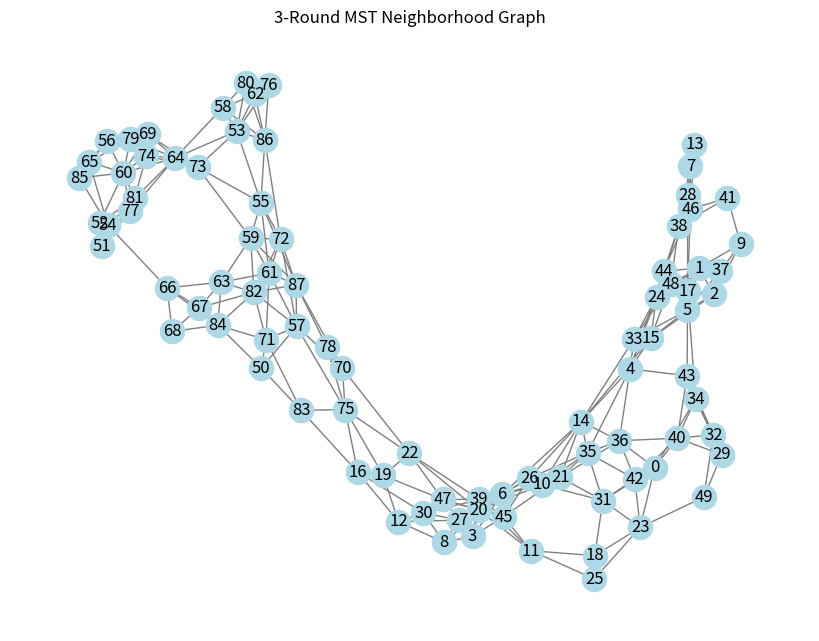

Reproduce this figure in Python.
import time
import numpy as np
import networkx as nx
from scipy.spatial import distance
import matplotlib.pyplot as plt

# Define data points
datapoints = [
    (0.10939309992822593, 0.08540944605400377),
    (0.08257056589315302, 0.10179643490510727),
    (0.08498980564609883, 0.11364122368069912),
    (0.11461114193975777, 0.11552402271516482),
    (0.09735596050211873, 0.09548403816561275),
    (0.08661201543909372, 0.11308376585550771),
    (0.1073481288254181, 0.11021330754420668),
    (0.07801081730421248, 0.06810454086466368),
    (0.10277973436298088, 0.11647434064820172),
    (0.07339804391235821, 0.1078335519818581),
    (0.11325452752755462, 0.10404663937378625),
    (0.1273278386781513, 0.10836496591740674),
    (0.10534147759505744, 0.13110054873722296),
    (0.06898127393954798, 0.06346945806802406),
    (0.10414520023820327, 0.10185867962316415),
    (0.09482702879554915, 0.10603072056048626),
    (0.10590385064004555, 0.14671170907858727),
    (0.09145486727290403, 0.08445999826012236),
    (0.13583113939077163, 0.09458095912800595),
    (0.11555679696075509, 0.1368193826144829),
    (0.12031639663697646, 0.11357504238950059),
    (0.110254390968761, 0.10303178145017239),
    (0.12654829188201455, 0.12707367632966104),
    (0.12675852066043894, 0.088271417847455),
    (0.08885898147947054, 0.09550116287467723),
    (0.15049405364356278, 0.08953394131575702),
    (0.10940705122414521, 0.10629669673796523),
    (0.10495813908343334, 0.11538212046779205),
    (0.07757447841907014, 0.07265898459659947),
    (0.1238253003792682, 0.0491699906104266),
    (0.10233917685470978, 0.1185900517163219),
    (0.11678673146319728, 0.09635926549296375),
    (0.10530011246077302, 0.061717760531780845),
    (0.09483653517864192, 0.1058088375459108),
    (0.10350130132045579, 0.08033982802613415),
    (0.10508485279114937, 0.09850999414140375),
    (0.10381351018334607, 0.09387552143108098),
    (0.0831769550420346, 0.11053706424409374),
    (0.07811325253646423, 0.08855132614271427),
    (0.11951606167629983, 0.11474972435750333),
    (0.1074778514506865, 0.08070522440311789),
    (0.053139002741000294, 0.0937351594239546),
    (0.11254850299299388, 0.08980322106650357),
    (0.09412730741164194, 0.08272066154536242),
    (0.08577499351728525, 0.09550518018085888),
    (0.11583224975100394, 0.11361504928528926),
    (0.07911434718038962, 0.08681313153487322),
    (0.12327140272021234, 0.12087370312417504),
    (0.08594853245238993, 0.09943451279479909),
    (0.13902860076935275, 0.03989653512602472),
    (0.12708799464813766, 0.2644155003737956),
    (0.4793324677764971, 0.25871931635376133),
    (0.4458821928797788, 0.27716600674225644),
    (0.34229159591552366, 0.21028490710419528),
    (0.34046374847561617, 0.4414738051955298),
    (0.30241913939090614, 0.2386857924647094),
    (0.34779522491267634, 0.3128626547470094),
    (0.21382135719730513, 0.23782965172812845),
    (0.35028364402053597, 0.20461498396465955),
    (0.2874649391679298, 0.2678984084750633),
    (0.3784428745374063, 0.29680747857287304),
    (0.2500227391580536, 0.2600890500314802),
    (0.3315017176349687, 0.1637118716744888),
    (0.2578402775417402, 0.3009182097276648),
    (0.3726478760495913, 0.25372388900487164),
    (0.3837839669063111, 0.33957264730450887),
    (0.2424982091640392, 0.40921219433890427),
    (0.22000245069218735, 0.3469932279937275),
    (0.17341346365450688, 0.4020064293379623),
    (0.3499104092273302, 0.2932484438016454),
    (0.19395997666951975, 0.17076655953621833),
    (0.1852049387279591, 0.27034123229110435),
    (0.25636505807925986, 0.23715002230663218),
    (0.3360519588309022, 0.26089102326011987),
    (0.3598965154681066, 0.27933646264854767),
    (0.16747857120700604, 0.18080395872256183),
    (0.2971436755154356, 0.1785881112740101),
    (0.4265086206485411, 0.2570112112049665),
    (0.21204410133286045, 0.15535520650558493),
    (0.3466204995096275, 0.30086148653689787),
    (0.30360676277912846, 0.17830465777753907),
    (0.39243998141899017, 0.25601977747402616),
    (0.2549626614638548, 0.2819239003513696),
    (0.12032358975397317, 0.22277431378265106),
    (0.18266064110281321, 0.32170444835583295),
    (0.3738949523156657, 0.3637950876808469),
    (0.3032983212464313, 0.20477463837282012),
    (0.2485457866734928, 0.22812651611627888)
]

# Create a complete graph
def create_graph(points):
    G = nx.Graph()
    n = len(points)
    for i in range(n):
        for j in range(i + 1, n):
            dist = distance.euclidean(points[i], points[j])
            G.add_edge(i, j, weight=dist)
    return G

# Compute t-round MST neighborhood graph
def compute_mst_neighborhood(points, t=3):
    start_time = time.time()
    
    G = create_graph(points)  # Ensure this function is implemented
    total_mst_edges = set()
    
    for _ in range(t):
        if len(G.edges) == 0:
            break
        mst = nx.minimum_spanning_tree(G, weight='weight')
        total_mst_edges.update(mst.edges)
        G.remove_edges_from(mst.edges)
    
    end_time = time.time()
    duration = end_time - start_time
    
    # Create the MST neighborhood graph
    G_t = nx.Graph()
    G_t.add_nodes_from(G.nodes)  # Ensure nodes are not lost
    G_t.add_edges_from(total_mst_edges)
    
    return G_t, duration

# Compute and display results
t =3  # Number of MST rounds
G_t, duration = compute_mst_neighborhood(datapoints, t)

print(f"Time taken to compute {t}-round MST neighborhood graph: {duration:.6f} seconds")

# Plot the resulting graph
plt.figure(figsize=(8, 6))
nx.draw(G_t, with_labels=True, node_color='lightblue', edge_color='gray')
plt.title(f"{t}-Round MST Neighborhood Graph")
plt.show()
